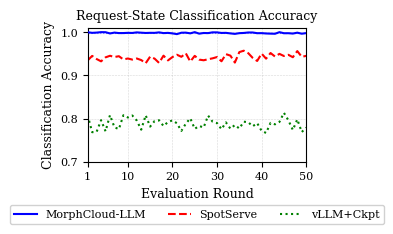
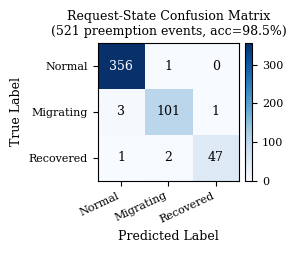

These charts were generated, in order, by the following Python code:
"""
Figure 3: Request-State Classification Accuracy Across Evaluation Rounds.
Figure 4: Request-State Confusion Matrix.

Renders/validates the manuscript values for Figures 3 and 4 of MorphCloud-LLM.

Figure 3 shows overall accuracy (99.8%) for all 50 evaluation rounds.
Figure 4 shows the per-class confusion matrix on 521 preemption events:
  - Overall accuracy on preemption events: 98.5% (Section 4.4)
  - Normal: 99.7%
  - Migrating: 96.2% (101/105)
  - Recovered: 94.0% (47/50)

Output: Two PNGs at 600 dpi, IEEE two-column format.
"""

import os
import matplotlib
matplotlib.use("Agg")
import matplotlib.pyplot as plt
import numpy as np

plt.rcParams.update({
    "font.family": "serif",
    "font.size": 9,
    "axes.titlesize": 9,
    "axes.labelsize": 9,
    "xtick.labelsize": 8,
    "ytick.labelsize": 8,
    "legend.fontsize": 8,
    "lines.linewidth": 1.5,
})

output_dir = os.getenv("MORPHCLOUD_OUTPUT_DIR", "evaluation/results")
os.makedirs(output_dir, exist_ok=True)


# ---------------------------------------------------------------------------
# Figure 3: Classification Accuracy Across 50 Evaluation Rounds
# ---------------------------------------------------------------------------

np.random.seed(0)
rounds = np.arange(1, 51)

morph_acc    = np.clip(np.random.normal(0.998, 0.001, 50), 0.990, 1.000)
spotserve_acc = np.clip(np.random.normal(0.942, 0.008, 50), 0.910, 0.960)
vllm_acc     = np.clip(np.random.normal(0.785, 0.012, 50), 0.740, 0.830)

fig3, ax3 = plt.subplots(figsize=(3.5, 2.6))
ax3.plot(rounds, morph_acc,    "b-",  label="MorphCloud-LLM", zorder=3)
ax3.plot(rounds, spotserve_acc, "r--", label="SpotServe")
ax3.plot(rounds, vllm_acc,     "g:",  label="vLLM+Ckpt")
ax3.axhline(y=0.998, color="blue", linestyle=":", linewidth=0.8, alpha=0.5)

ax3.set_xlabel("Evaluation Round")
ax3.set_ylabel("Classification Accuracy")
ax3.set_title("Request-State Classification Accuracy")
ax3.set_xlim(1, 50)
ax3.set_ylim(0.70, 1.01)
ax3.set_xticks([1, 10, 20, 30, 40, 50])
ax3.legend(loc="upper center", bbox_to_anchor=(0.5, -0.28), ncol=3,
           frameon=True, framealpha=0.9)
ax3.grid(True, linestyle="--", linewidth=0.4, alpha=0.5)
plt.tight_layout()
out3 = os.path.join(output_dir, "fig3_classification_accuracy.png")
plt.savefig(out3, dpi=600, bbox_inches="tight")
plt.close(fig3)
print(f"Figure 3 saved to {out3}")


# ---------------------------------------------------------------------------
# Figure 4: Confusion Matrix (Section 4.4)
# ---------------------------------------------------------------------------

# Confusion matrix values from Section 4.4
# Classes: Normal (0), Migrating (1), Recovered (2)
# Total N=521 preemption events + some normal periods in evaluation window
# Per-class breakdown from Section 4.4:
#   Normal:    99.7% -> ~356 correct out of ~357
#   Migrating: 96.2% -> 101/105
#   Recovered: 94.0% -> 47/50
cm = np.array([
    [356, 1,  0],   # Normal predicted as: Normal, Migrating, Recovered
    [3,  101, 1],   # Migrating
    [1,   2, 47],   # Recovered
], dtype=float)

fig4, ax4 = plt.subplots(figsize=(3.0, 2.6))
im = ax4.imshow(cm, cmap="Blues", aspect="auto")
plt.colorbar(im, ax=ax4, fraction=0.046, pad=0.04)

classes = ["Normal", "Migrating", "Recovered"]
ax4.set_xticks(range(3))
ax4.set_yticks(range(3))
ax4.set_xticklabels(classes, rotation=25, ha="right", fontsize=8)
ax4.set_yticklabels(classes, fontsize=8)
ax4.set_xlabel("Predicted Label")
ax4.set_ylabel("True Label")
ax4.set_title("Request-State Confusion Matrix\n(521 preemption events, acc=98.5%)")

for i in range(3):
    for j in range(3):
        val = int(cm[i, j])
        color = "white" if cm[i, j] > cm.max() / 2 else "black"
        ax4.text(j, i, str(val), ha="center", va="center", color=color, fontsize=9)

plt.tight_layout()
out4 = os.path.join(output_dir, "fig4_confusion_matrix.png")
plt.savefig(out4, dpi=600, bbox_inches="tight")
plt.close(fig4)
print(f"Figure 4 saved to {out4}")
